Run: headless pygame with SDL's dummy video driver; simulated clock (each Clock.tick advances the game by its frame time, no real sleeping); random seed 0; keys injected as events and as key.get_pressed() state; no mouse input.
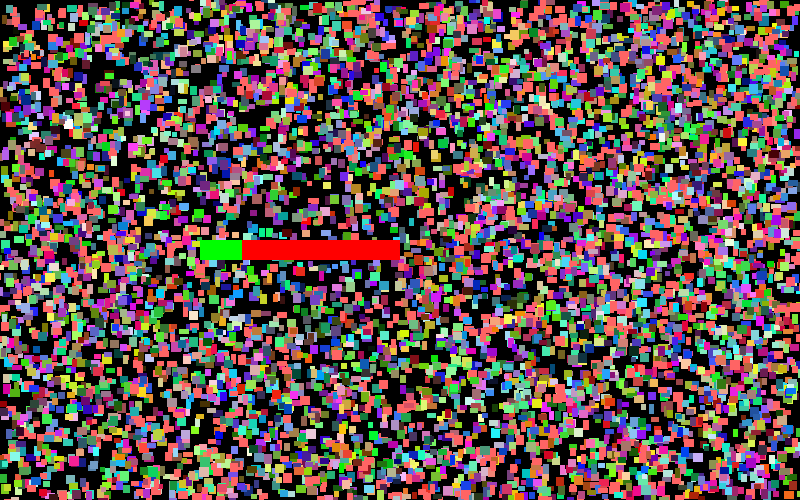
Frame 1 of 4 · flips 1–60 · no input
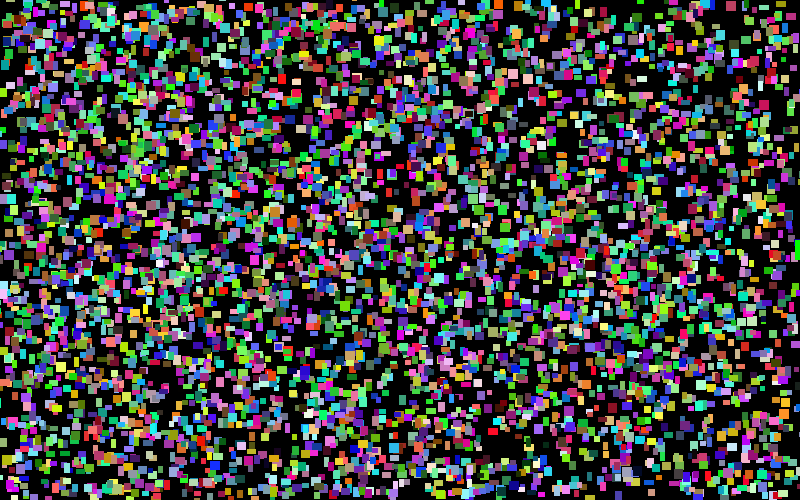
Frame 2 of 4 · flips 61–180 · tapped SPACE, RETURN · held RIGHT (→), D
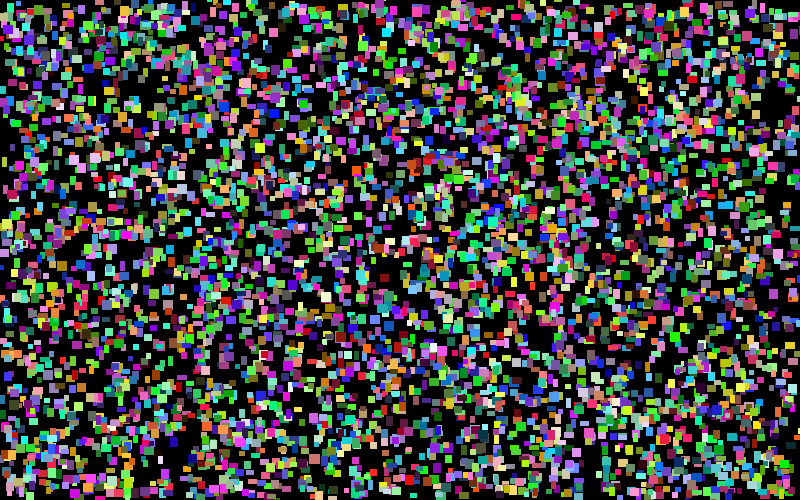
Frame 3 of 4 · flips 181–300 · held DOWN (↓), S
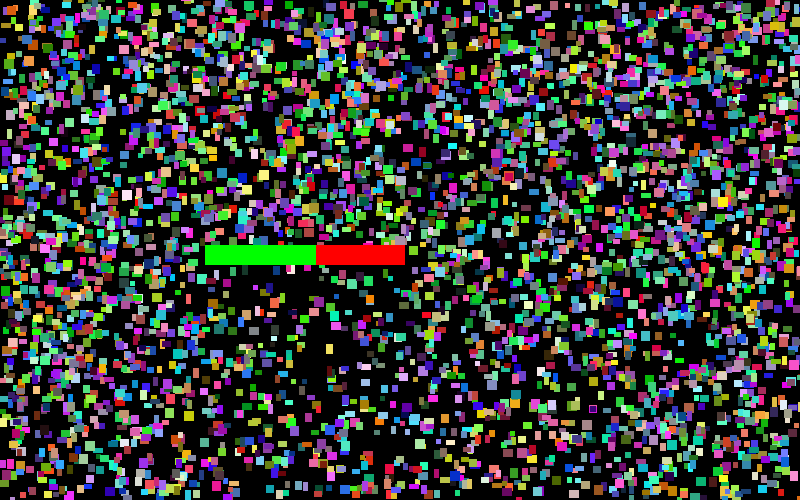
Frame 4 of 4 · flips 301–420 · held LEFT (←), A, UP (↑), W

The pygame program that drew these frames:

import string
from random import randint, random, randrange, choice
import pygame, sys

INITIAL_SQUARE_COLOR = (255, 100, 100)

class Game:

    def __init__(self):
        pygame.init()
        self.fps_clock = pygame.time.Clock()
        self.screen = pygame.display.set_mode((800, 500))

class Square(pygame.sprite.Sprite):
    
    def __init__(self):
        self.width = randint(5, 10)
        self.height = randint(5, 10)
        self.x = randint(1, game.screen.get_width() - self.width - 1)
        self.y = randint(1, game.screen.get_height() - self.height - 1)
        self.x_increment = randint(2, 10) * randrange(-1, 2, 2)
        self.y_increment = randint(2, 10) * randrange(-1, 2, 2)
        self.color = INITIAL_SQUARE_COLOR
        self.name = ''.join([choice(string.ascii_lowercase) for _ in range(8)])
        self.draw_rect()
        pygame.sprite.Sprite.__init__(self)

    def draw_rect(self):
        self.rect = pygame.Rect(self.x, self.y, self.width, self.height)
        pygame.draw.rect(game.screen, self.color, self.rect)

    def update_rect(self):
        if self.x >= game.screen.get_size()[0] - self.width:
            self.x_increment *= -1
            self.set_random_color()

        elif self.x <= 0:
            self.x_increment *= -1
            self.set_random_color()

        if self.y >= game.screen.get_size()[1] - self.height:
            self.y_increment *= -1
            self.set_random_color()

        if self.y <= 0:
            self.y_increment *= -1
            self.set_random_color()

        self.x += self.x_increment
        self.y += self.y_increment

        # self.x_increment *= 1.001
        # self.y_increment *= 1.001

        self.draw_rect()

    def set_random_color(self):
        self.color = (randint(0, 255), randint(0, 255), randint(0, 255))


class KillSquare(Square):
    
    def __init__(self):
        super().__init__()
        self.width = 200
        self.height = 20
        self.x = game.screen.get_width() / 2 - self.width / 2 - 100
        self.y = game.screen.get_height() / 2 - self.height / 2
        self.color = (255, 0, 0)
        self.move_right = False
        self.move_left = False
        self.move_up = False
        self.move_down = False

    def draw_rect(self):
        super().draw_rect()
        self.loading_bar = pygame.Rect(self.x, self.y, (nb_square - len(squares)) * 200 / nb_square, self.height)
        pygame.draw.rect(game.screen, (0, 255, 0), self.loading_bar)

    def move(self):
        if self.move_right:
            kill_square.x += 5
        if self.move_left:
            kill_square.x -= 5
        if self.move_up:
            kill_square.y -= 5
        if self.move_down:
            kill_square.y += 5

game = Game()
squares = pygame.sprite.Group()

nb_square = 10000

for _ in range(nb_square):
    squares.add(Square())

kill_square = KillSquare()

while len(squares) > 1:
    game.screen.fill((0, 0, 0))
    for square in squares:
        square.update_rect()
    
    kill_square.draw_rect()
    kill_square.move()

    pygame.sprite.spritecollide(kill_square, squares, True)
    pygame.display.update()

    for event in pygame.event.get():
        if event.type == pygame.KEYDOWN:
            if event.key == pygame.K_LEFT:
                kill_square.move_left = True
            if event.key == pygame.K_RIGHT:
                kill_square.move_right = True
            if event.key == pygame.K_UP:
                kill_square.move_up = True
            if event.key == pygame.K_DOWN:
                kill_square.move_down = True
        if event.type == pygame.KEYUP:
            if event.key == pygame.K_LEFT:
                kill_square.move_left = False
            if event.key == pygame.K_RIGHT:
                kill_square.move_right = False
            if event.key == pygame.K_UP:
                kill_square.move_up = False
            if event.key == pygame.K_DOWN:
                kill_square.move_down = False
        if event.type == pygame.QUIT:
            pygame.quit()
            sys.exit()
    
    game.fps_clock.tick(60)

for square in squares:
    print(square.name)
